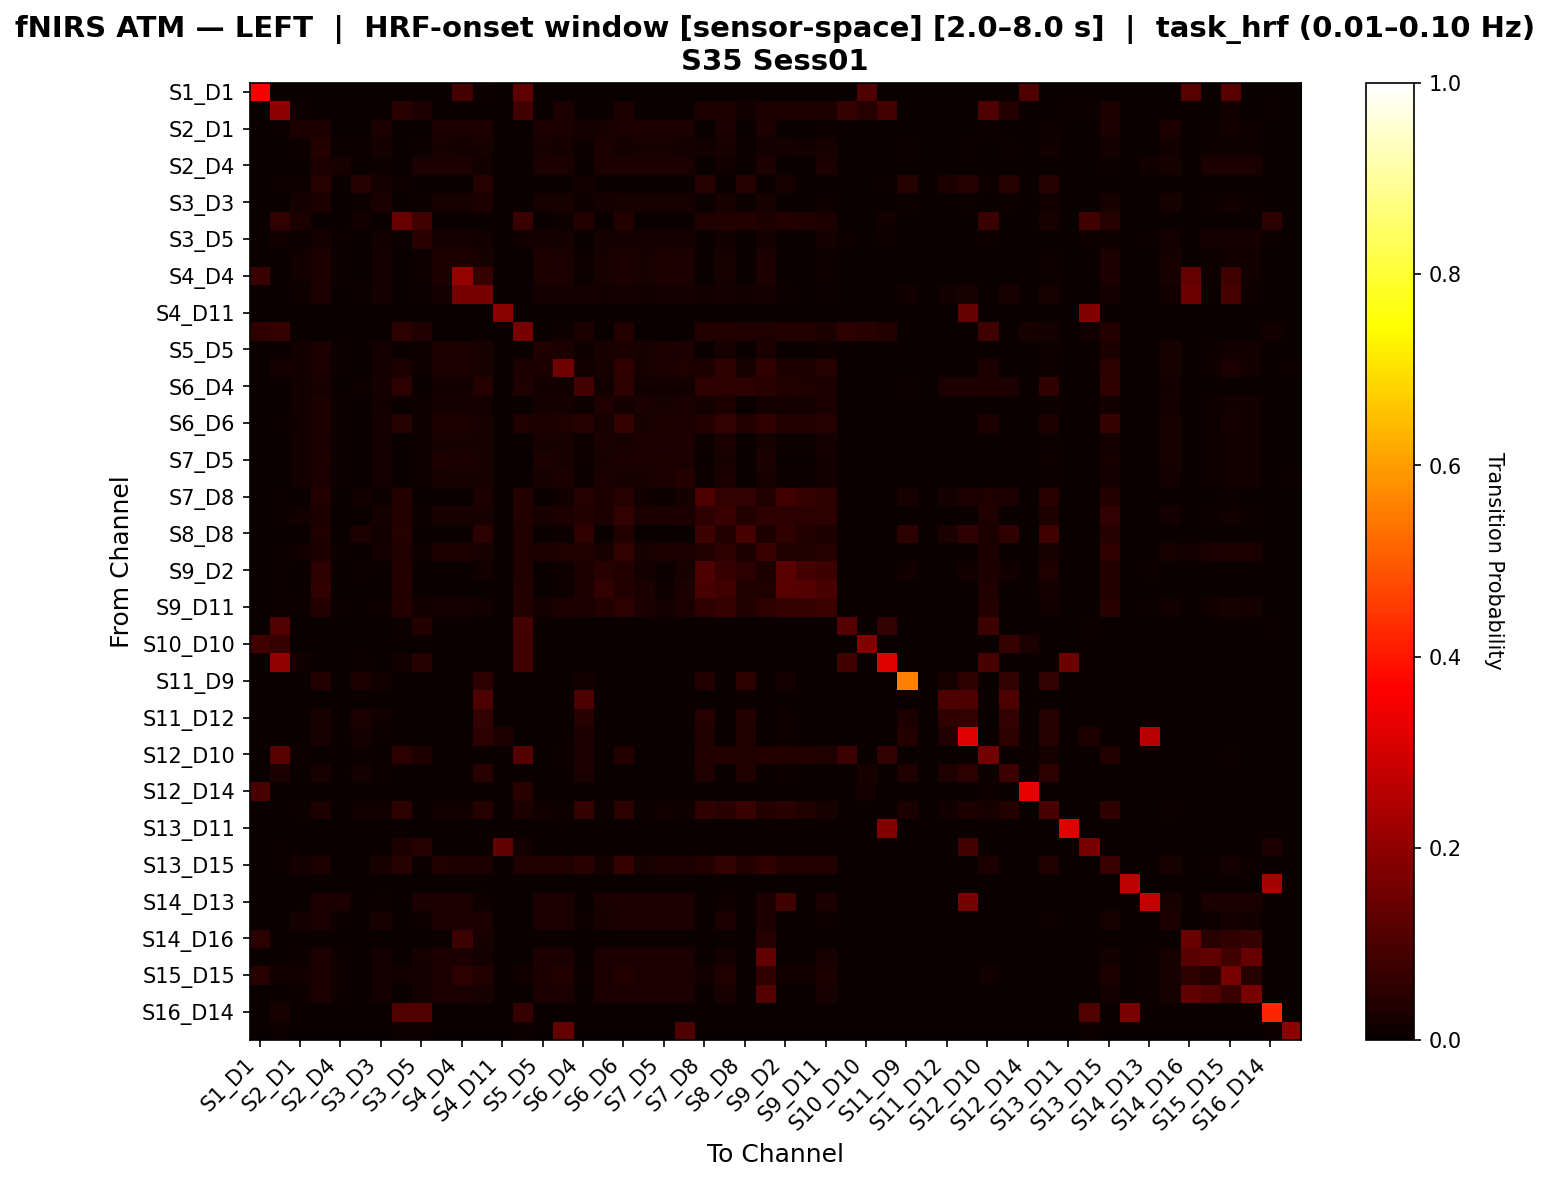

Source data for this figure (header and first rows):
, S1_D1 hbo, S1_D3 hbo, S2_D1 hbo, S2_D2 hbo, S2_D4 hbo, S3_D1 hbo, S3_D3 hbo, S3_D4 hbo, S3_D5 hbo, S4_D2 hbo, S4_D4 hbo, S4_D6 hbo, S4_D11 hbo, S5_D3 hbo, S5_D5 hbo, S5_D7 hbo, S6_D4 hbo, S6_D5 hbo, S6_D6 hbo, S6_D8 hbo, S7_D5 hbo, S7_D7 hbo, S7_D8 hbo
S1_D1 hbo, 0.3519, 0.0, 0.0, 0.0, 0.0, 0.0, 0.0, 0.0, 0.0, 0.0, 0.08667, 0.006667, 0.0, 0.125, 0.0, 0.0, 0.0, 0.0, 0.0, 0.0, 0.0, 0.0, 0.0
S1_D3 hbo, 0.0, 0.1938, 0.006993, 0.0, 0.0, 0.003497, 0.0, 0.04311, 0.02448, 0.0, 0.0, 0.0, 0.0, 0.08507, 0.0, 0.02913, 0.0, 0.0, 0.02913, 0.0, 0.0, 0.0, 0.02913
S2_D1 hbo, 0.0, 0.005282, 0.02641, 0.02465, 0.0, 0.001761, 0.02465, 0.003521, 0.003521, 0.02465, 0.02465, 0.02465, 0.0, 0.0, 0.02465, 0.02465, 0.01585, 0.02113, 0.02465, 0.02465, 0.02465, 0.02465, 0.0
S2_D2 hbo, 0.0, 0.0, 0.009284, 0.0378, 0.003979, 0.004642, 0.01592, 0.0, 0.007294, 0.01989, 0.01923, 0.02255, 0.0, 0.0, 0.01989, 0.01658, 0.007294, 0.02387, 0.01857, 0.01989, 0.02188, 0.01923, 0.01525
S2_D4 hbo, 0.0, 0.0, 0.0, 0.02482, 0.02128, 0.0, 0.01064, 0.0, 0.02482, 0.02482, 0.02482, 0.01418, 0.0, 0.0, 0.02482, 0.02482, 0.0, 0.02482, 0.02482, 0.02482, 0.02482, 0.02482, 0.0
S3_D1 hbo, 0.0, 0.009259, 0.009259, 0.04167, 0.0, 0.04167, 0.01852, 0.009259, 0.0, 0.0, 0.0, 0.04167, 0.0, 0.0, 0.0, 0.0, 0.01389, 0.0, 0.0, 0.0, 0.0, 0.0, 0.04167
S3_D3 hbo, 0.0, 0.0, 0.01636, 0.02804, 0.001168, 0.004673, 0.0257, 0.0, 0.007009, 0.02336, 0.02336, 0.02804, 0.0, 0.0, 0.02336, 0.02336, 0.01051, 0.01869, 0.02336, 0.02103, 0.02336, 0.02336, 0.004673
S3_D4 hbo, 0.0, 0.06005, 0.02703, 0.0, 0.0, 0.01351, 0.0, 0.139, 0.08108, 0.0, 0.0, 0.0, 0.0, 0.07411, 0.0, 0.009592, 0.03717, 0.0, 0.03717, 0.0, 0.0, 0.0, 0.03477
S3_D5 hbo, 0.0, 0.01246, 0.006231, 0.01869, 0.009346, 0.0, 0.01246, 0.007788, 0.04517, 0.01869, 0.01869, 0.01402, 0.0, 0.01558, 0.01869, 0.01869, 0.0, 0.01869, 0.01869, 0.01869, 0.01869, 0.01869, 0.0
S4_D2 hbo, 0.0, 0.0, 0.01346, 0.02788, 0.005769, 0.0, 0.01923, 0.0, 0.01058, 0.02981, 0.02788, 0.02212, 0.0, 0.0, 0.03077, 0.02404, 0.008654, 0.02019, 0.02692, 0.02212, 0.02885, 0.02404, 0.0
S4_D4 hbo, 0.07143, 0.0, 0.01354, 0.02805, 0.005803, 0.0, 0.01934, 0.0, 0.01064, 0.02901, 0.2099, 0.0677, 0.0, 0.0, 0.02901, 0.02418, 0.008704, 0.02031, 0.02708, 0.02224, 0.02901, 0.02418, 0.0
S4_D6 hbo, 0.0, 0.0, 0.01108, 0.0269, 0.001582, 0.00712, 0.01899, 0.0, 0.005538, 0.0182, 0.164, 0.1622, 0.0, 0.0, 0.0182, 0.01661, 0.0182, 0.01345, 0.0182, 0.01503, 0.0182, 0.01661, 0.01345
S4_D11 hbo, 0.0, 0.0, 0.0, 0.0, 0.0, 0.0, 0.0, 0.0, 0.0, 0.0, 0.0, 0.0, 0.1875, 0.0, 0.0, 0.0, 0.0, 0.0, 0.0, 0.0, 0.0, 0.0, 0.0
S5_D3 hbo, 0.05629, 0.06265, 0.0, 0.0, 0.0, 0.0, 0.0, 0.05014, 0.03311, 0.0, 0.0, 0.0, 0.0, 0.1609, 0.0, 0.01018, 0.02799, 0.0, 0.0369, 0.0, 0.0, 0.0, 0.0369
S5_D5 hbo, 0.0, 0.0, 0.01344, 0.02783, 0.005758, 0.0, 0.01919, 0.0, 0.01056, 0.02975, 0.02783, 0.02207, 0.0, 0.0, 0.03167, 0.02399, 0.008637, 0.02015, 0.02687, 0.02207, 0.02879, 0.02399, 0.0
S5_D7 hbo, 0.0, 0.01689, 0.01328, 0.02467, 0.005693, 0.0, 0.01898, 0.03041, 0.01044, 0.02467, 0.02467, 0.02182, 0.0, 0.03041, 0.02467, 0.1494, 0.0153, 0.01992, 0.05507, 0.02182, 0.02467, 0.03321, 0.03041
S6_D4 hbo, 0.0, 0.001724, 0.01552, 0.02241, 0.0, 0.01034, 0.01897, 0.0488, 0.0, 0.01552, 0.01552, 0.04138, 0.0, 0.03247, 0.01552, 0.01552, 0.08826, 0.01207, 0.05285, 0.01552, 0.01552, 0.01552, 0.05133
S6_D5 hbo, 0.0, 0.0, 0.01211, 0.03028, 0.00519, 0.0, 0.01557, 0.0, 0.009516, 0.01903, 0.01903, 0.01644, 0.0, 0.0, 0.01903, 0.01903, 0.007785, 0.0346, 0.01903, 0.02595, 0.02163, 0.02682, 0.01644
S6_D6 hbo, 0.0, 0.006219, 0.01365, 0.02827, 0.005848, 0.0, 0.01949, 0.0398, 0.01072, 0.02827, 0.02827, 0.02242, 0.0, 0.03483, 0.02827, 0.03432, 0.03987, 0.02047, 0.06585, 0.02242, 0.02827, 0.02437, 0.03607
S6_D8 hbo, 0.0, 0.0, 0.01304, 0.027, 0.005587, 0.0, 0.01862, 0.0, 0.01024, 0.02235, 0.02235, 0.01955, 0.0, 0.0, 0.02235, 0.02235, 0.00838, 0.027, 0.02235, 0.02793, 0.02514, 0.02793, 0.007449
S7_D5 hbo, 0.0, 0.0, 0.01282, 0.02747, 0.005495, 0.0, 0.01832, 0.0, 0.01007, 0.02839, 0.02656, 0.02106, 0.0, 0.0, 0.02839, 0.02289, 0.008242, 0.02198, 0.02564, 0.02381, 0.0293, 0.02564, 0.002747
S7_D7 hbo, 0.0, 0.0, 0.01203, 0.02405, 0.005155, 0.0, 0.01718, 0.0, 0.00945, 0.02234, 0.02234, 0.01976, 0.0, 0.0, 0.02234, 0.03007, 0.007732, 0.02491, 0.02234, 0.0232, 0.02491, 0.03608, 0.007732
S7_D8 hbo, 0.0, 0.006394, 0.0, 0.03605, 0.001567, 0.01411, 0.00627, 0.03836, 0.001567, 0.001567, 0.001567, 0.02665, 0.0, 0.03581, 0.001567, 0.0118, 0.04195, 0.02821, 0.03993, 0.01411, 0.00627, 0.01567, 0.09821
S8_D6 hbo, 0.0, 0.006297, 0.01341, 0.02874, 0.001916, 0.0, 0.01916, 0.03904, 0.006705, 0.02107, 0.02107, 0.02107, 0.0, 0.03526, 0.02107, 0.03019, 0.03885, 0.02969, 0.06012, 0.02586, 0.02395, 0.02874, 0.04993
S8_D8 hbo, 0.0, 0.001412, 0.0, 0.03354, 0.0, 0.02744, 0.0122, 0.04237, 0.0, 0.0, 0.0, 0.05183, 0.0, 0.0339, 0.0, 0.00565, 0.05643, 0.0, 0.03814, 0.0, 0.0, 0.0, 0.07799
S8_D15 hbo, 0.0, 0.006143, 0.01365, 0.02827, 0.005848, 0.0, 0.01949, 0.03194, 0.01072, 0.02827, 0.02827, 0.02242, 0.0, 0.03194, 0.02827, 0.03419, 0.03211, 0.02047, 0.05923, 0.02242, 0.02827, 0.02437, 0.03194
S9_D2 hbo, 0.0, 0.006083, 0.0, 0.05263, 0.0, 0.006579, 0.002193, 0.03771, 0.0, 0.0, 0.0, 0.01316, 0.0, 0.03406, 0.0, 0.009732, 0.0292, 0.04386, 0.03771, 0.01754, 0.006579, 0.01974, 0.1011
S9_D9 hbo, 0.0, 0.006394, 0.0, 0.0559, 0.0, 0.0, 0.0, 0.03836, 0.0, 0.0, 0.0, 0.0, 0.0, 0.03581, 0.0, 0.01023, 0.02941, 0.06211, 0.03836, 0.02484, 0.009317, 0.02795, 0.09609
S9_D11 hbo, 0.0, 0.007353, 0.00601, 0.03726, 0.007212, 0.0, 0.01082, 0.03676, 0.01322, 0.01562, 0.01562, 0.01202, 0.0, 0.03676, 0.01562, 0.02739, 0.02647, 0.03726, 0.05239, 0.02524, 0.01923, 0.02404, 0.056
S10_D9 hbo, 0.0, 0.1056, 0.0, 0.0, 0.0, 0.0, 0.0, 0.005556, 0.03889, 0.0, 0.0, 0.0, 0.0, 0.08889, 0.0, 0.0, 0.0, 0.0, 0.0, 0.0, 0.0, 0.0, 0.0
S10_D10 hbo, 0.08333, 0.06548, 0.0, 0.0, 0.0, 0.0, 0.0, 0.0, 0.0, 0.0, 0.0, 0.0, 0.0, 0.08333, 0.0, 0.0, 0.0, 0.0, 0.0, 0.0, 0.0, 0.0, 0.0
S10_D12 hbo, 0.0, 0.2031, 0.01333, 0.0, 0.0, 0.006667, 0.0, 0.01333, 0.04, 0.0, 0.0, 0.0, 0.0, 0.08, 0.0, 0.0, 0.0, 0.0, 0.0, 0.0, 0.0, 0.0, 0.0
S11_D9 hbo, 0.0, 0.0, 0.0, 0.03526, 0.0, 0.02885, 0.01282, 0.0, 0.0, 0.0, 0.0, 0.04808, 0.0, 0.0, 0.0, 0.0, 0.01282, 0.0, 0.0, 0.0, 0.0, 0.0, 0.03846
S11_D11 hbo, 0.0, 0.0, 0.0, 0.0, 0.0, 0.0, 0.0, 0.0, 0.0, 0.0, 0.0, 0.1, 0.0, 0.0, 0.0, 0.0, 0.1, 0.0, 0.0, 0.0, 0.0, 0.0, 0.0
S11_D12 hbo, 0.0, 0.0, 0.0, 0.02303, 0.0, 0.02632, 0.01316, 0.0, 0.0, 0.0, 0.0, 0.05921, 0.0, 0.0, 0.0, 0.0, 0.04605, 0.0, 0.0, 0.0, 0.0, 0.0, 0.04276
S11_D13 hbo, 0.0, 0.0, 0.0, 0.02107, 0.0, 0.01724, 0.007663, 0.0, 0.0, 0.0, 0.0, 0.04789, 0.02874, 0.0, 0.0, 0.0, 0.02682, 0.0, 0.0, 0.0, 0.0, 0.0, 0.03257
S12_D10 hbo, 0.0, 0.116, 0.009901, 0.0, 0.0, 0.00495, 0.0, 0.04694, 0.0297, 0.0, 0.0, 0.0, 0.0, 0.1113, 0.0, 0.0114, 0.02707, 0.0, 0.03704, 0.0, 0.0, 0.0, 0.03704
S12_D12 hbo, 0.0, 0.0239, 0.001838, 0.02022, 0.0, 0.01838, 0.007353, 0.001838, 0.001838, 0.0, 0.0, 0.04596, 0.0, 0.001838, 0.0, 0.0, 0.02574, 0.0, 0.0, 0.0, 0.0, 0.0, 0.03125
S12_D14 hbo, 0.09649, 0.0, 0.0, 0.0, 0.0, 0.0, 0.0, 0.0, 0.0, 0.0, 0.0, 0.0, 0.0, 0.04386, 0.0, 0.0, 0.0, 0.0, 0.0, 0.0, 0.0, 0.0, 0.0
S13_D6 hbo, 0.0, 0.0, 0.006211, 0.03106, 0.0, 0.01398, 0.01553, 0.04822, 0.0, 0.01398, 0.01398, 0.04037, 0.0, 0.03046, 0.01398, 0.01087, 0.0653, 0.004658, 0.05205, 0.007764, 0.01398, 0.01087, 0.05629
S13_D11 hbo, 0.0, 0.0, 0.0, 0.0, 0.0, 0.0, 0.0, 0.0, 0.0, 0.0, 0.0, 0.0, 0.0, 0.0, 0.0, 0.0, 0.0, 0.0, 0.0, 0.0, 0.0, 0.0, 0.0
S13_D13 hbo, 0.0, 0.005952, 0.0, 0.0, 0.0, 0.0, 0.0, 0.02976, 0.04167, 0.0, 0.0, 0.0, 0.131, 0.01786, 0.0, 0.0, 0.0, 0.0, 0.0, 0.0, 0.0, 0.0, 0.0
S13_D15 hbo, 0.0, 0.006098, 0.01754, 0.02882, 0.0, 0.0, 0.02256, 0.04146, 0.006266, 0.03133, 0.02882, 0.02506, 0.0, 0.03415, 0.03133, 0.03357, 0.04421, 0.0188, 0.06537, 0.0213, 0.03008, 0.02381, 0.03537
S14_D12 hbo, 0.0, 0.0, 0.0, 0.0, 0.0, 0.0, 0.0, 0.0, 0.0, 0.0, 0.0, 0.0, 0.0, 0.0, 0.0, 0.0, 0.0, 0.0, 0.0, 0.0, 0.0, 0.0, 0.0
S14_D13 hbo, 0.0, 0.0, 0.0, 0.02551, 0.02551, 0.0, 0.005102, 0.0, 0.02551, 0.02551, 0.02551, 0.0102, 0.0, 0.0, 0.02551, 0.02551, 0.0, 0.02551, 0.02551, 0.02551, 0.02551, 0.02551, 0.0
S14_D14 hbo, 0.0, 0.0, 0.01606, 0.02523, 0.004587, 0.0, 0.02294, 0.0, 0.01032, 0.02523, 0.02523, 0.02523, 0.0, 0.0, 0.02523, 0.02523, 0.01147, 0.02179, 0.02523, 0.02408, 0.02523, 0.02523, 0.0
S14_D16 hbo, 0.04902, 0.0, 0.0, 0.0, 0.0, 0.0, 0.0, 0.0, 0.0, 0.0, 0.07516, 0.02288, 0.0, 0.0, 0.0, 0.0, 0.0, 0.0, 0.0, 0.0, 0.0, 0.0, 0.0
S15_D13 hbo, 0.0, 0.0, 0.009328, 0.02425, 0.01119, 0.0, 0.01679, 0.0, 0.02052, 0.02425, 0.02425, 0.01866, 0.0, 0.0, 0.02425, 0.02425, 0.0, 0.02425, 0.02425, 0.02425, 0.02425, 0.02425, 0.0
S15_D15 hbo, 0.04412, 0.01176, 0.01308, 0.02471, 0.008721, 0.0, 0.0189, 0.01176, 0.01599, 0.02471, 0.05412, 0.038, 0.0, 0.01176, 0.02471, 0.03647, 0.005814, 0.02471, 0.03647, 0.02471, 0.02471, 0.02471, 0.01176
S15_D16 hbo, 0.0, 0.0, 0.0114, 0.02443, 0.009772, 0.0, 0.01792, 0.0, 0.01792, 0.02443, 0.02443, 0.01954, 0.0, 0.0, 0.02443, 0.02443, 0.003257, 0.02443, 0.02443, 0.02443, 0.02443, 0.02443, 0.0
S16_D14 hbo, 0.0, 0.02174, 0.0, 0.0, 0.0, 0.0, 0.0, 0.1087, 0.1087, 0.0, 0.0, 0.0, 0.0, 0.06522, 0.0, 0.0, 0.0, 0.0, 0.0, 0.0, 0.0, 0.0, 0.0
S16_D16 hbo, 0.0, 0.01042, 0.0, 0.0, 0.0, 0.0, 0.0, 0.01042, 0.01042, 0.0, 0.0, 0.0, 0.0, 0.01042, 0.0, 0.1354, 0.0, 0.0, 0.0, 0.0, 0.0, 0.1042, 0.0
